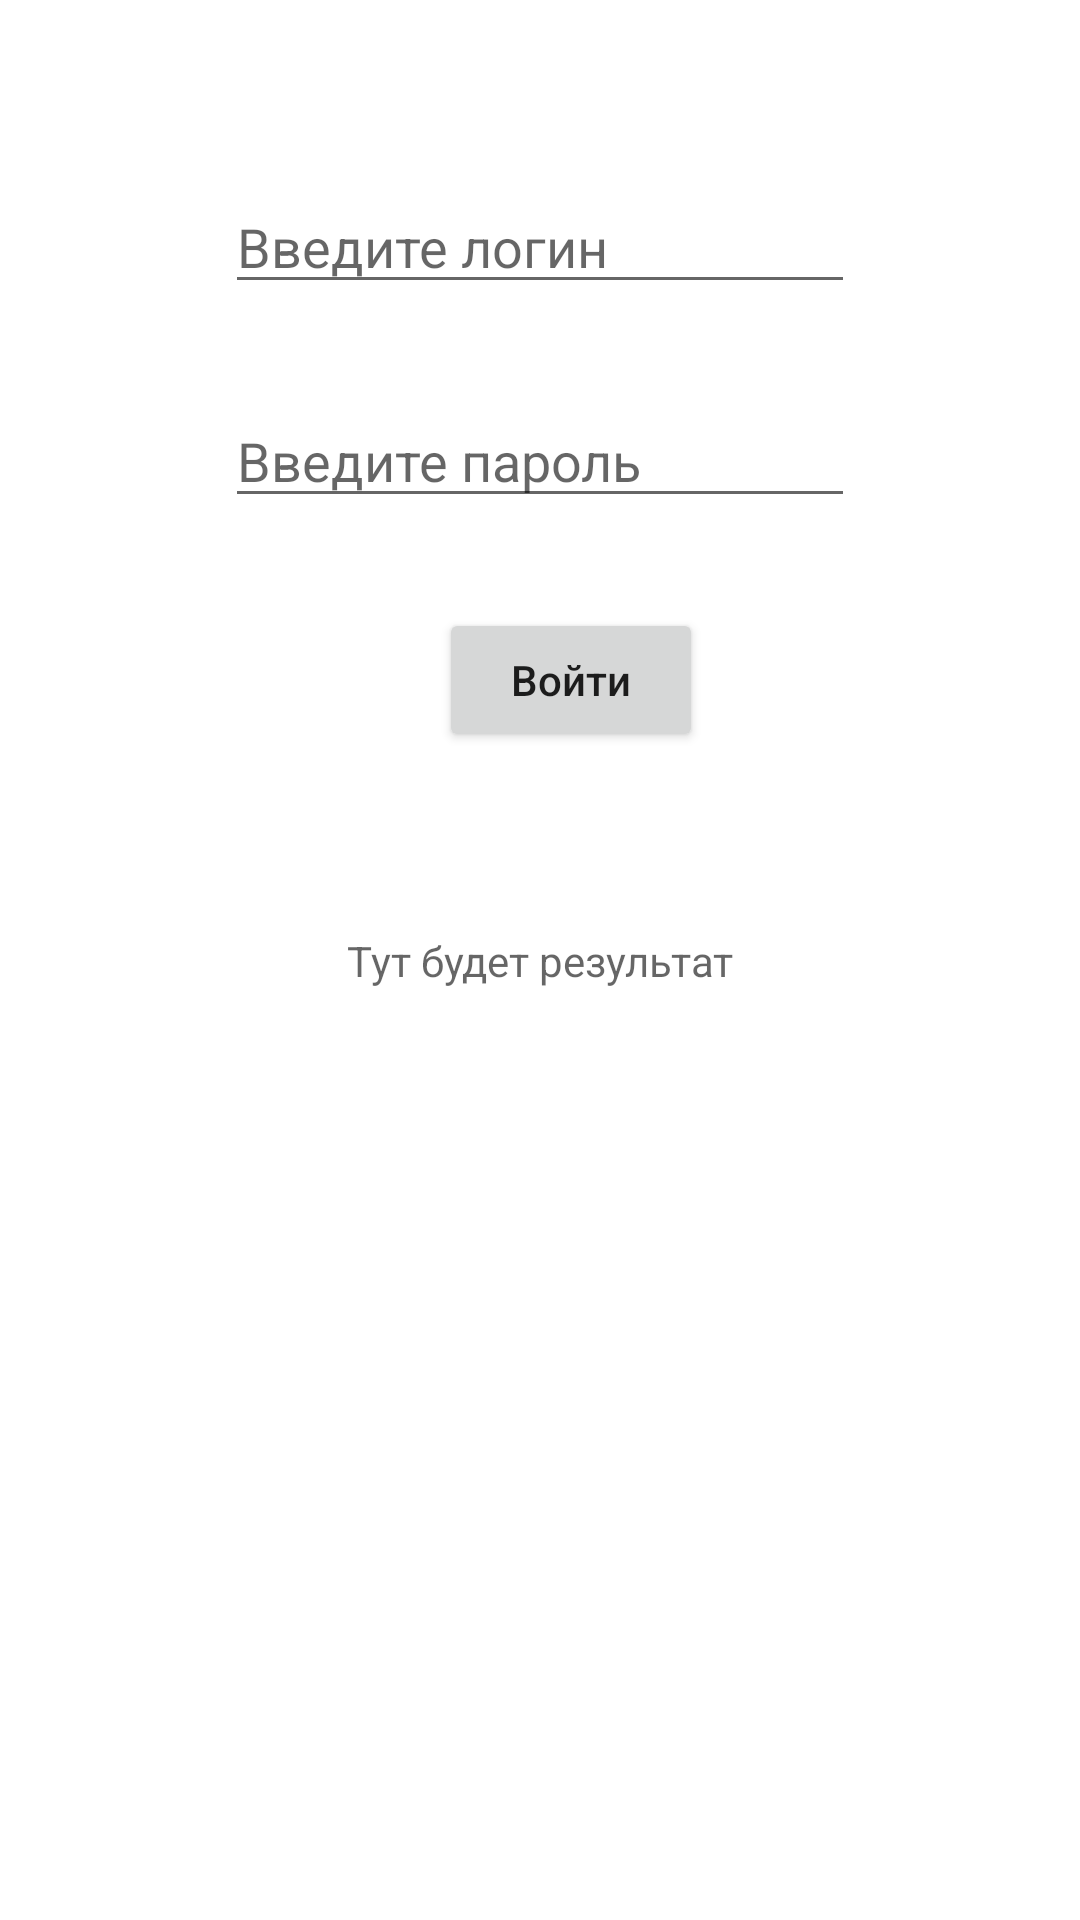

Write the Android layout XML for this screen, with the resource values it uses.
<!-- AndroidManifest.xml: application theme Theme.TestAlarApp -->
<!-- res/layout/activity_main.xml -->
<?xml version="1.0" encoding="utf-8"?>
<androidx.constraintlayout.widget.ConstraintLayout xmlns:android="http://schemas.android.com/apk/res/android"
    xmlns:app="http://schemas.android.com/apk/res-auto"
    xmlns:tools="http://schemas.android.com/tools"
    android:layout_width="match_parent"
    android:layout_height="match_parent"
    android:textAlignment="center"
    tools:context=".MainActivity">

    <EditText
        android:id="@+id/editTextLogin"
        android:layout_width="wrap_content"
        android:layout_height="wrap_content"
        android:layout_marginTop="60dp"
        android:ems="10"

        android:hint="@string/login_hint"
        android:inputType="textPersonName"
        app:layout_constraintEnd_toEndOf="parent"
        app:layout_constraintStart_toStartOf="parent"
        app:layout_constraintTop_toTopOf="parent" />

    <EditText
        android:id="@+id/editTextPassword"
        android:layout_width="wrap_content"
        android:layout_height="wrap_content"
        android:layout_marginTop="30dp"
        android:ems="10"
        android:hint="@string/password_hint"
        android:inputType="textPassword"
        app:layout_constraintEnd_toEndOf="parent"
        app:layout_constraintStart_toStartOf="parent"
        app:layout_constraintTop_toBottomOf="@+id/editTextLogin" />

    <Button
        android:id="@+id/button_login"
        android:layout_width="wrap_content"
        android:layout_height="wrap_content"
        android:layout_marginTop="30dp"
        android:text="@string/button_login"
        android:textAllCaps="false"
        app:layout_constraintEnd_toEndOf="parent"
        app:layout_constraintHorizontal_bias="0.538"
        app:layout_constraintStart_toStartOf="parent"
        app:layout_constraintTop_toBottomOf="@+id/editTextPassword" />

    <TextView
        android:id="@+id/textView"
        android:layout_width="0dp"
        android:layout_height="wrap_content"
        android:layout_marginTop="60dp"
        android:hint="@string/result_text_view"
        android:textAlignment="center"
        app:layout_constraintEnd_toEndOf="parent"
        app:layout_constraintHorizontal_bias="1.0"
        app:layout_constraintStart_toStartOf="parent"
        app:layout_constraintTop_toBottomOf="@+id/button_login" />
</androidx.constraintlayout.widget.ConstraintLayout>
<!-- resources referenced by this layout -->
<resources>
  <string name="button_login">Войти</string>
  <string name="login_hint">Введите логин</string>
  <string name="password_hint">Введите пароль</string>
  <string name="result_text_view">Тут будет результат</string>
  <style name="Theme.TestAlarApp" parent="Theme.MaterialComponents.DayNight.DarkActionBar">
          
          <item name="colorPrimary">@color/purple_500</item>
          <item name="colorPrimaryVariant">@color/purple_700</item>
          <item name="colorOnPrimary">@color/white</item>
          
          <item name="colorSecondary">@color/teal_200</item>
          <item name="colorSecondaryVariant">@color/teal_700</item>
          <item name="colorOnSecondary">@color/black</item>
          
          <item name="android:statusBarColor" tools:targetApi="l">?attr/colorPrimaryVariant</item>
          
      </style>
  <!-- not gathered from this repository: default colours our renderer supplied (Android Studio template values) -->
  <color name="purple_500">#FF6200EE</color>
  <color name="purple_700">#FF3700B3</color>
  <color name="teal_200">#FF03DAC5</color>
  <color name="teal_700">#FF018786</color>
  <color name="black">#FF000000</color>
  <color name="white">#FFFFFFFF</color>
</resources>
